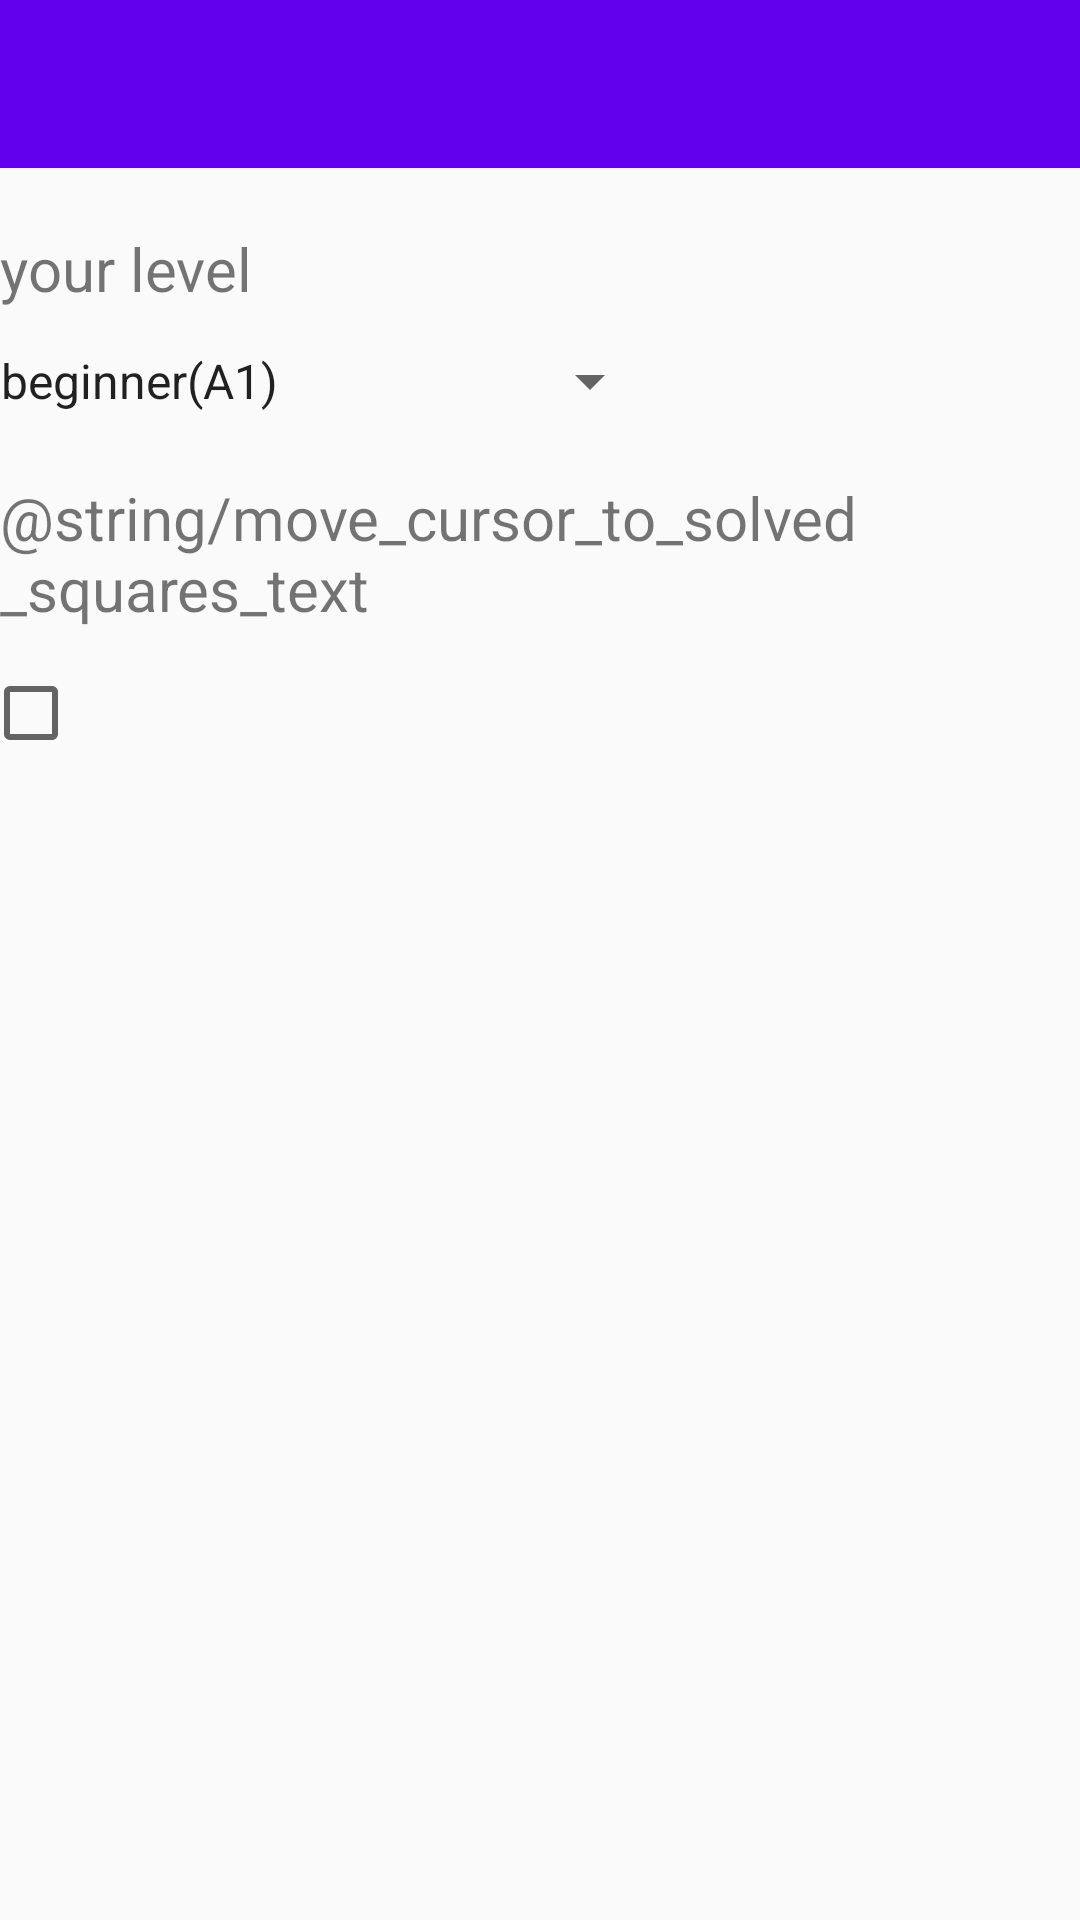

The Android layout XML behind this screen, and the referenced resources:
<!-- AndroidManifest.xml: application theme AppTheme -->
<!-- res/layout/activity_sett.xml -->
<?xml version="1.0" encoding="utf-8"?>
<LinearLayout
    xmlns:android="http://schemas.android.com/apk/res/android"
    android:layout_width="match_parent"
    android:layout_height="match_parent"
    android:orientation="vertical">
    <include
        layout = "@layout/toolbar_sett"
        android:layout_width="match_parent"
        android:layout_height="wrap_content"/>
    <RelativeLayout
        android:layout_width="match_parent"
        android:layout_height="match_parent">
        <TextView
            android:layout_width="wrap_content"
            android:layout_height="wrap_content"
            android:layout_marginTop="20dp"
            android:layout_alignStart="@+id/move_cursor_to_solved_cell_text"
            android:text="@string/level"
            android:textSize="20sp"
            android:id = "@+id/level_text"/>
        <Spinner
            android:layout_marginTop="12dp"
            android:layout_below="@+id/level_text"
            android:layout_marginStart="-8dp"
            android:id = "@+id/level_list"
            android:layout_width="wrap_content"
            android:layout_height="wrap_content"
            android:layout_alignStart="@+id/move_cursor_to_solved_cell_text"
            android:entries = "@array/levels"/>
        <TextView
            android:layout_width="wrap_content"
            android:layout_height="wrap_content"
            android:layout_marginTop="20dp"
            android:layout_below="@+id/level_list"
            android:text="@string/move_cursor_to_solved_squares_text"
            android:layout_centerHorizontal="true"
            android:textSize="20sp"
            android:id = "@+id/move_cursor_to_solved_cell_text"/>
        <CheckBox
            android:layout_marginTop="12dp"
            android:layout_marginEnd="8dp"
            android:layout_marginStart="-6dp"
            android:layout_width="wrap_content"
            android:layout_height="wrap_content"
            android:layout_below="@+id/move_cursor_to_solved_cell_text"
            android:layout_alignStart="@+id/move_cursor_to_solved_cell_text"
            android:id = "@+id/move_cursor_to_filled_cell"/>
    </RelativeLayout>
</LinearLayout>
<!-- res/layout/toolbar_sett.xml (included above) -->
<?xml version="1.0" encoding="utf-8"?>
<androidx.appcompat.widget.Toolbar
    xmlns:android="http://schemas.android.com/apk/res/android"
    android:layout_width = "match_parent"
    android:layout_height = "?actionBarSize"
    android:id = "@+id/sett_toolbar"
    android:background="?attr/colorPrimary"
    android:theme="@style/ThemeOverlay.AppCompat.Dark.ActionBar">
</androidx.appcompat.widget.Toolbar>
<!-- resources referenced by this layout -->
<resources>
  <string-array name="levels">
          <item>beginner(A1)</item>
          <item>elementary(A2)</item>
          <item>intermediate(B1)</item>
          <item>upper-intermediate(B2)</item>
          <item>advanced(C1)</item>
      </string-array>
  <string name="level">your level</string>
  <style name="AppTheme" parent="Theme.AppCompat.Light.NoActionBar">
          
          <item name="colorPrimary">@color/colorPrimary</item>
          <item name="colorPrimaryDark">@color/colorPrimaryDark</item>
          <item name="colorAccent">@color/colorAccent</item>
          <item name="actionOverflowButtonStyle">@style/MyOverflowButtonStyle</item>
      </style>
  <color name="colorPrimary">#6200EE</color>
  <color name="colorPrimaryDark">#3700B3</color>
  <color name="colorAccent">#ecae44</color>
  <style name="MyOverflowButtonStyle" parent="Widget.AppCompat.ActionButton.Overflow">
          <item name="android:tint">#ffffff</item>
      </style>
</resources>
